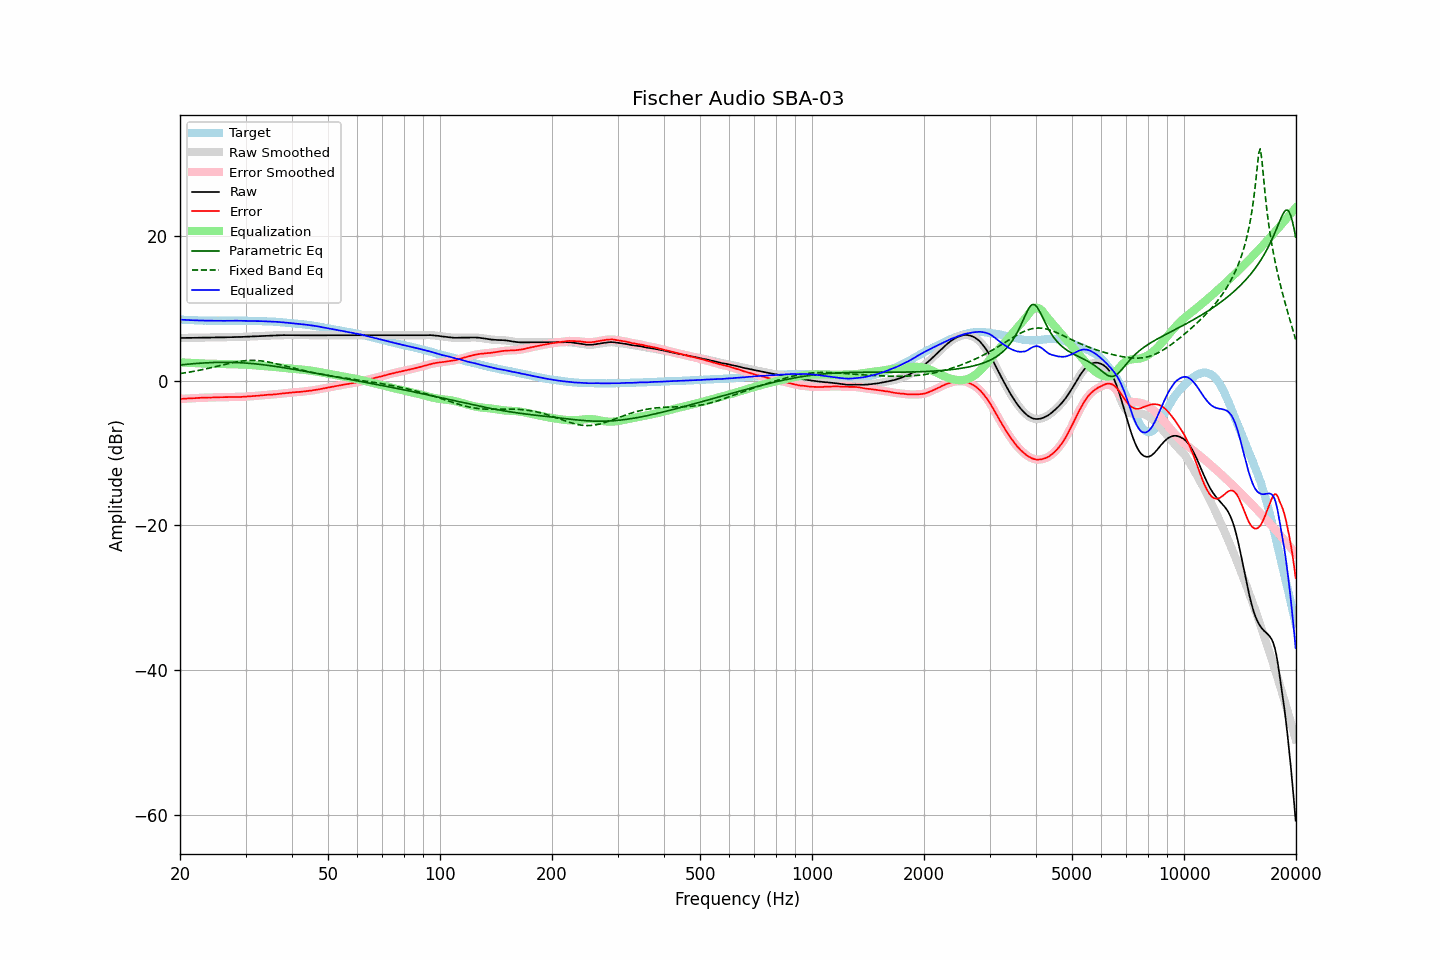

Source data for this figure (header and first rows):
frequency, raw, error, smoothed, error_smoothed, equalization, parametric_eq, fixed_band_eq, equalized_raw, equalized_smoothed, target
20.00, 5.89, -2.53, 5.89, -2.53, 2.53, 2.16, 0.98, 8.42, 8.42, 8.42
20.20, 5.89, -2.52, 5.90, -2.52, 2.52, 2.19, 1.01, 8.41, 8.41, 8.41
20.40, 5.89, -2.51, 5.90, -2.50, 2.50, 2.21, 1.04, 8.40, 8.40, 8.40
20.61, 5.90, -2.49, 5.90, -2.49, 2.49, 2.23, 1.07, 8.40, 8.39, 8.39
20.81, 5.90, -2.47, 5.90, -2.47, 2.48, 2.25, 1.11, 8.38, 8.38, 8.37
21.02, 5.90, -2.46, 5.90, -2.46, 2.47, 2.27, 1.14, 8.37, 8.37, 8.36
21.23, 5.90, -2.45, 5.91, -2.45, 2.46, 2.29, 1.18, 8.36, 8.36, 8.35
21.44, 5.90, -2.46, 5.91, -2.45, 2.44, 2.31, 1.22, 8.35, 8.35, 8.36
21.66, 5.91, -2.43, 5.91, -2.44, 2.43, 2.33, 1.26, 8.35, 8.34, 8.34
21.87, 5.91, -2.43, 5.91, -2.43, 2.42, 2.35, 1.30, 8.33, 8.33, 8.34
22.09, 5.91, -2.41, 5.92, -2.41, 2.41, 2.37, 1.34, 8.32, 8.33, 8.32
22.31, 5.92, -2.39, 5.92, -2.39, 2.40, 2.38, 1.38, 8.32, 8.32, 8.31
22.54, 5.92, -2.38, 5.93, -2.38, 2.38, 2.40, 1.43, 8.31, 8.31, 8.30
22.76, 5.93, -2.37, 5.93, -2.37, 2.37, 2.41, 1.47, 8.31, 8.31, 8.30
22.99, 5.93, -2.36, 5.93, -2.36, 2.36, 2.43, 1.52, 8.30, 8.30, 8.29
23.22, 5.93, -2.35, 5.94, -2.36, 2.36, 2.44, 1.57, 8.29, 8.29, 8.28
23.45, 5.93, -2.36, 5.94, -2.35, 2.35, 2.46, 1.62, 8.28, 8.29, 8.29
23.69, 5.94, -2.34, 5.94, -2.34, 2.34, 2.47, 1.67, 8.29, 8.28, 8.28
23.92, 5.94, -2.33, 5.94, -2.34, 2.34, 2.48, 1.72, 8.28, 8.28, 8.27
24.16, 5.94, -2.34, 5.95, -2.33, 2.33, 2.49, 1.77, 8.28, 8.28, 8.28
24.40, 5.95, -2.33, 5.95, -2.33, 2.32, 2.50, 1.82, 8.28, 8.28, 8.28
24.65, 5.95, -2.32, 5.96, -2.32, 2.32, 2.51, 1.87, 8.27, 8.28, 8.27
24.89, 5.96, -2.31, 5.96, -2.31, 2.31, 2.51, 1.93, 8.28, 8.27, 8.27
25.14, 5.96, -2.30, 5.96, -2.30, 2.31, 2.52, 1.98, 8.27, 8.27, 8.26
25.39, 5.96, -2.30, 5.97, -2.29, 2.30, 2.52, 2.04, 8.27, 8.27, 8.26
25.65, 5.97, -2.29, 5.97, -2.29, 2.30, 2.53, 2.09, 8.27, 8.27, 8.26
25.91, 5.97, -2.29, 5.97, -2.29, 2.29, 2.53, 2.14, 8.27, 8.27, 8.26
26.16, 5.97, -2.30, 5.98, -2.29, 2.29, 2.53, 2.20, 8.26, 8.26, 8.27
26.43, 5.98, -2.28, 5.98, -2.29, 2.28, 2.53, 2.25, 8.27, 8.26, 8.26
26.69, 5.98, -2.28, 5.99, -2.28, 2.28, 2.53, 2.30, 8.26, 8.26, 8.26
26.96, 5.99, -2.27, 5.99, -2.27, 2.27, 2.53, 2.36, 8.27, 8.26, 8.26
27.23, 5.99, -2.27, 6.00, -2.27, 2.27, 2.52, 2.41, 8.26, 8.27, 8.26
27.50, 6.00, -2.26, 6.00, -2.26, 2.26, 2.52, 2.45, 8.27, 8.27, 8.26
27.77, 6.01, -2.26, 6.01, -2.26, 2.26, 2.51, 2.50, 8.27, 8.27, 8.27
28.05, 6.01, -2.25, 6.02, -2.25, 2.26, 2.51, 2.54, 8.27, 8.27, 8.26
28.33, 6.02, -2.25, 6.02, -2.25, 2.25, 2.50, 2.59, 8.28, 8.28, 8.27
28.62, 6.02, -2.25, 6.03, -2.25, 2.25, 2.49, 2.63, 8.27, 8.28, 8.27
28.90, 6.03, -2.25, 6.03, -2.25, 2.25, 2.48, 2.66, 8.28, 8.28, 8.28
29.19, 6.03, -2.25, 6.04, -2.24, 2.24, 2.47, 2.69, 8.27, 8.28, 8.28
29.48, 6.04, -2.23, 6.04, -2.24, 2.23, 2.45, 2.72, 8.27, 8.27, 8.27
29.78, 6.05, -2.22, 6.05, -2.22, 2.22, 2.44, 2.75, 8.27, 8.27, 8.27
30.08, 6.05, -2.22, 6.06, -2.21, 2.21, 2.42, 2.77, 8.26, 8.27, 8.27
30.38, 6.07, -2.18, 6.07, -2.19, 2.19, 2.41, 2.78, 8.27, 8.26, 8.25
30.68, 6.08, -2.17, 6.08, -2.17, 2.18, 2.39, 2.79, 8.26, 8.26, 8.25
30.99, 6.09, -2.16, 6.10, -2.16, 2.16, 2.37, 2.80, 8.26, 8.26, 8.25
31.30, 6.10, -2.15, 6.10, -2.14, 2.14, 2.35, 2.80, 8.25, 8.25, 8.25
31.61, 6.11, -2.13, 6.11, -2.13, 2.13, 2.33, 2.80, 8.24, 8.24, 8.24
31.93, 6.12, -2.10, 6.12, -2.11, 2.11, 2.31, 2.79, 8.23, 8.23, 8.22
32.24, 6.13, -2.10, 6.14, -2.09, 2.09, 2.29, 2.78, 8.23, 8.23, 8.23
32.57, 6.14, -2.07, 6.15, -2.07, 2.07, 2.26, 2.76, 8.22, 8.22, 8.21
32.89, 6.16, -2.05, 6.16, -2.05, 2.05, 2.24, 2.74, 8.22, 8.21, 8.21
33.22, 6.17, -2.03, 6.17, -2.03, 2.03, 2.21, 2.71, 8.21, 8.21, 8.20
33.55, 6.18, -2.02, 6.19, -2.01, 2.01, 2.18, 2.68, 8.20, 8.20, 8.20
33.89, 6.19, -2.00, 6.19, -2.00, 2.00, 2.16, 2.65, 8.19, 8.19, 8.19
34.23, 6.20, -1.97, 6.20, -1.97, 1.98, 2.13, 2.61, 8.18, 8.18, 8.17
34.57, 6.21, -1.96, 6.22, -1.96, 1.96, 2.10, 2.57, 8.18, 8.18, 8.17
34.92, 6.22, -1.93, 6.22, -1.94, 1.95, 2.07, 2.52, 8.17, 8.17, 8.15
35.27, 6.23, -1.94, 6.23, -1.93, 1.93, 2.04, 2.48, 8.16, 8.16, 8.17
35.62, 6.23, -1.91, 6.24, -1.91, 1.91, 2.01, 2.43, 8.14, 8.15, 8.14
35.97, 6.24, -1.90, 6.24, -1.90, 1.89, 1.98, 2.38, 8.13, 8.13, 8.14
... 635 more rows
